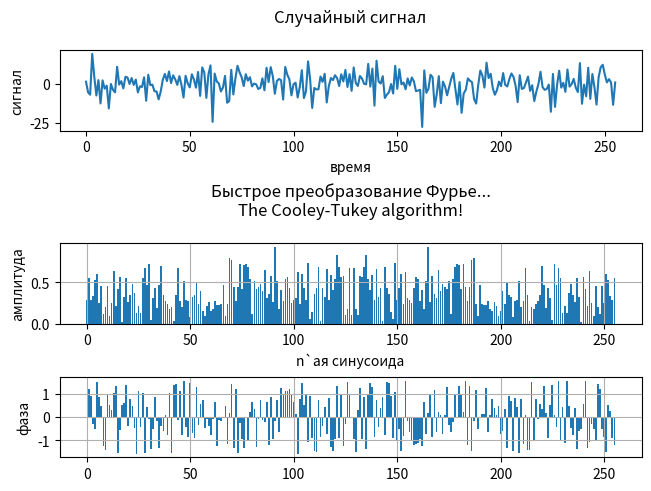

This figure's Python source: (Note: this script raises an exception after producing the figure.)
import numpy as np
import matplotlib.pyplot as plt


# Случайная амплитуда или фаза. :return: амплитуда или фаза
amplitude = angle_phi = lambda lower, upper: np.random.uniform(lower, upper)


def generate_signal(harmonics, frequency, sampling):
    """
    Случайный сигнал...
    x(t) = sum( amp * sin(wp * t + phi) )
    :param harmonics: количество гармоник
    :param frequency: граничная частота
    :param sampling: степень дискретизации
    :return: сигнал
    """

    # Wгр / (n - 1) - шаг частоты для расчёта wp ниже
    step = frequency / (harmonics - 1)

    # создаём матрицу: строки - гармоники, столбцы - сигналы
    harmonics_matrix = np.zeros((harmonics, sampling))

    # генерируем гармоники, заполняем строки матрицы сигналами
    for h in range(harmonics):
        wp = frequency - h * step
        for t in range(sampling):
            harmonics_matrix[h, t] = \
                amplitude(-5, 5) * np.sin(wp * t + angle_phi(0, 360))

    # суммируем гармоники.
    return np.array([np.sum(v) for v in harmonics_matrix.T])


def discrete_fourier_transform(signal):
    """
    Дискретное преобразование Фурье.
    Сложность: О(n^2)
    F(p) = sum( x(k)*W_N^(p*k) ), where W_N^(p*k) = e^(i*(-2pi/N)*p*k) = cos( (2pi/N)*p*k ) - i*sin( (2pi/N)*p*k )
    :param signal: сигнал для преобразования
    :return: результат F.
    """

    N = len(signal)

    W = lambda p, k: complex(np.cos( (2*np.pi*p*k)/N ), - np.sin( (2*np.pi*p*k)/N ))

    # массив F
    F = np.zeros(N, dtype=complex)

    for p in range(N):
        for k in range(N):
            F[p] += signal[k] * W(p, k)

    return F


def fast_fourier_transform(signal):
    """
    Быстрое преобразование Фурье!
    Модификация алгоритма выше, со сложностью O(nlog(n))
    =P
    """

    #return np.fft.fft(signal)

    N = len(signal)

    # массив F
    F = np.zeros(N, dtype=complex)

    if N % 2 == 0: # должно быть степенью двух.
        even = fast_fourier_transform(signal[0::2])
        odd = fast_fourier_transform(signal[1::2])

        W = lambda k: np.exp(-2j*np.pi*k/N)

        for k in range(N//2):
            F[k] = even[k] + W(k) * odd[k]
            F[k + N//2] = even[k] - W(k) * odd[k]
    elif N == 1: # замыкаем рекурсию...
        return signal
    else:
        raise ValueError("размер массива signal должен быть степенью 2`ки!")

    return F


if __name__ == '__main__':
    """
    Исследование дискретного преобразования Фурье...
    """

    # количество генерируемых гармоник
    number_of_harmonics = 14

    # граничная/максимальная частота
    cutoff_frequency = 2000

    # степень дискретизации (количество точек на графике)
    sampling_rate = 256

    signal = generate_signal(number_of_harmonics, cutoff_frequency, sampling_rate)

    # получаем данные для N синусоид
    DFT = discrete_fourier_transform(signal)
    FFT = fast_fourier_transform(signal)

    # проверим, правильно ли работает алгоритм FFT?..
    assert np.allclose(DFT, FFT), "DFT и FFT дали разные результаты?"
    DFT = FFT

    fig, axs = plt.subplots(3, 1, constrained_layout=True)

    x = np.arange(0, sampling_rate, 1)

    axs[1].set_title('Быстрое преобразование Фурье...\nThe Cooley-Tukey algorithm!\n')
    axs[1].bar(x, [np.sqrt(z.real*z.real + z.imag*z.imag)/len(DFT) for z in DFT]) # амплитудный спектр: |X_k|/N = sqrt(z.real^2 + z.imag^2)/N
    axs[2].bar(x, [np.arctan(z.imag/z.real) for z in DFT]) # спектр фаз: phi = arctg( z.imag/z.real )

    axs[1].set_xlabel('n`ая синусоида')
    axs[1].set_ylabel('амплитуда')
    axs[1].grid(True)

    #axs[2].set_xlabel('n`ая синусоида')
    axs[2].set_ylabel('фаза')
    axs[2].grid(True)

    axs[0].set_title('Случайный сигнал\n')
    axs[0].plot(signal)

    axs[0].set_xlabel('время')
    axs[0].set_ylabel('сигнал')

    fig.canvas.set_window_title('')

    plt.show()

